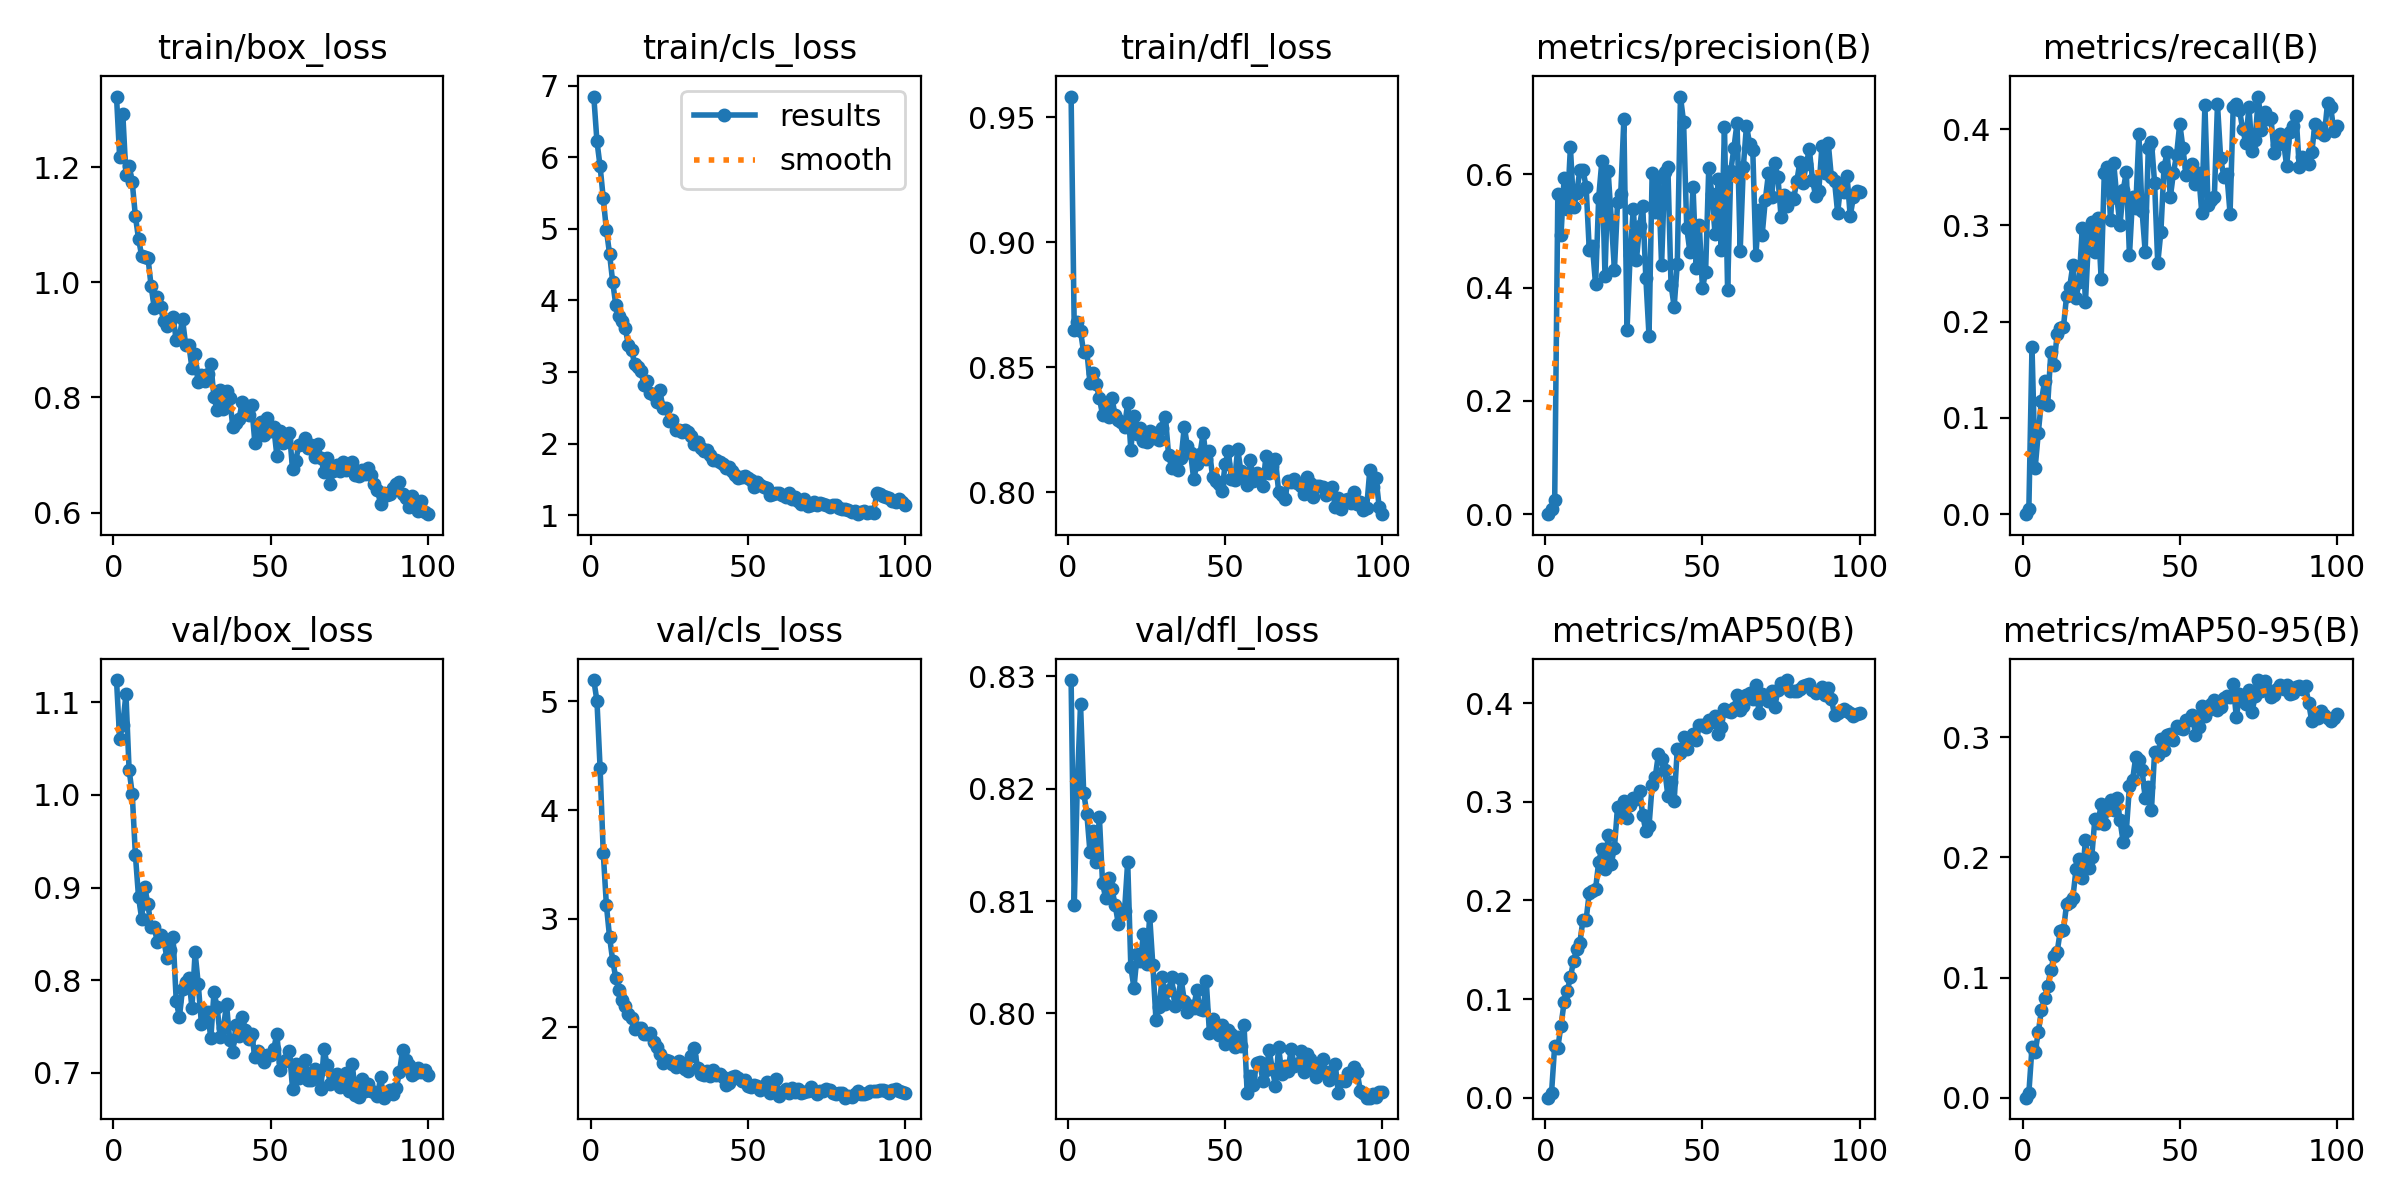

The file beside this chart, header and first rows:
epoch, time, train/box_loss, train/cls_loss, train/dfl_loss, metrics/precision(B), metrics/recall(B), metrics/mAP50(B), metrics/mAP50-95(B), val/box_loss, val/cls_loss, val/dfl_loss, lr/pg0, lr/pg1, lr/pg2
1, 21.49, 1.322, 6.846, 0.9584, 0, 0, 0, 0, 1.124, 5.196, 0.8297, 6.91316e-05, 6.91316e-05, 6.91316e-05
2, 30.16, 1.217, 6.221, 0.8649, 0.00833, 0.005, 0.00515, 0.00385, 1.061, 5.004, 0.8096, 0.0001387, 0.0001387, 0.0001387
3, 38.91, 1.292, 5.873, 0.868, 0.02473, 0.1738, 0.05263, 0.04193, 1.076, 4.387, 0.8206, 0.000207, 0.000207, 0.000207
4, 47.72, 1.187, 5.427, 0.8644, 0.5662, 0.04776, 0.05085, 0.03776, 1.109, 3.608, 0.8275, 0.0002067, 0.0002067, 0.0002067
5, 56.6, 1.203, 4.986, 0.856, 0.4922, 0.08438, 0.0731, 0.0545, 1.027, 3.127, 0.8197, 0.0002046, 0.0002046, 0.0002046
6, 65.52, 1.174, 4.654, 0.8565, 0.5945, 0.1176, 0.09677, 0.07271, 1.001, 2.836, 0.8178, 0.0002025, 0.0002025, 0.0002025
7, 74.49, 1.115, 4.261, 0.8438, 0.5384, 0.138, 0.1085, 0.08254, 0.9357, 2.616, 0.8144, 0.0002003, 0.0002003, 0.0002003
8, 83.5, 1.076, 3.934, 0.8477, 0.6483, 0.1138, 0.122, 0.09298, 0.8901, 2.456, 0.8163, 0.0001982, 0.0001982, 0.0001982
9, 92.54, 1.046, 3.781, 0.8432, 0.542, 0.1686, 0.1383, 0.1063, 0.8665, 2.342, 0.8135, 0.0001961, 0.0001961, 0.0001961
10, 101.6, 1.043, 3.712, 0.8377, 0.5672, 0.1554, 0.1509, 0.1177, 0.9001, 2.25, 0.8174, 0.000194, 0.000194, 0.000194
11, 110.7, 1.043, 3.615, 0.831, 0.6074, 0.1868, 0.1572, 0.1212, 0.882, 2.201, 0.8116, 0.0001919, 0.0001919, 0.0001919
12, 119.7, 0.9936, 3.375, 0.8337, 0.6075, 0.1937, 0.1803, 0.1389, 0.857, 2.122, 0.8103, 0.0001898, 0.0001898, 0.0001898
13, 128.7, 0.9555, 3.306, 0.8302, 0.5783, 0.1943, 0.1805, 0.1392, 0.8576, 2.091, 0.8121, 0.0001877, 0.0001877, 0.0001877
14, 137.8, 0.9745, 3.112, 0.8376, 0.4664, 0.2266, 0.2079, 0.1611, 0.8408, 1.99, 0.811, 0.0001856, 0.0001856, 0.0001856
15, 146.8, 0.957, 3.069, 0.8309, 0.4731, 0.2362, 0.21, 0.163, 0.8487, 1.998, 0.8097, 0.0001835, 0.0001835, 0.0001835
16, 155.8, 0.9326, 3.013, 0.829, 0.4057, 0.2589, 0.2113, 0.1661, 0.8442, 1.994, 0.808, 0.0001814, 0.0001814, 0.0001814
17, 164.9, 0.9233, 2.815, 0.8281, 0.5593, 0.2241, 0.2394, 0.1902, 0.8244, 1.942, 0.8093, 0.0001793, 0.0001793, 0.0001793
18, 173.9, 0.9301, 2.877, 0.826, 0.6237, 0.2415, 0.2522, 0.1982, 0.8323, 1.937, 0.8092, 0.0001772, 0.0001772, 0.0001772
19, 182.9, 0.9397, 2.71, 0.8359, 0.4209, 0.2977, 0.2321, 0.1825, 0.8467, 1.95, 0.8135, 0.000175, 0.000175, 0.000175
20, 192, 0.899, 2.68, 0.8171, 0.6055, 0.2199, 0.2665, 0.2147, 0.7774, 1.865, 0.8041, 0.0001729, 0.0001729, 0.0001729
21, 201, 0.9067, 2.587, 0.8305, 0.5204, 0.2869, 0.2374, 0.1909, 0.76, 1.816, 0.8023, 0.0001708, 0.0001708, 0.0001708
22, 210, 0.9355, 2.744, 0.8234, 0.4317, 0.3034, 0.2534, 0.2002, 0.7907, 1.754, 0.8053, 0.0001687, 0.0001687, 0.0001687
23, 219, 0.8911, 2.497, 0.8258, 0.5512, 0.2727, 0.295, 0.2322, 0.7982, 1.677, 0.8046, 0.0001666, 0.0001666, 0.0001666
24, 228.6, 0.8912, 2.499, 0.8205, 0.5651, 0.3079, 0.2853, 0.2285, 0.8023, 1.702, 0.8071, 0.0001645, 0.0001645, 0.0001645
25, 238.1, 0.8513, 2.318, 0.8202, 0.6972, 0.2443, 0.3012, 0.2442, 0.7703, 1.694, 0.8044, 0.0001624, 0.0001624, 0.0001624
26, 247.5, 0.8752, 2.327, 0.8244, 0.3249, 0.3544, 0.284, 0.2277, 0.8302, 1.663, 0.8086, 0.0001603, 0.0001603, 0.0001603
27, 256.8, 0.8271, 2.19, 0.8216, 0.4582, 0.3611, 0.2964, 0.2393, 0.7958, 1.639, 0.8043, 0.0001582, 0.0001582, 0.0001582
28, 266.3, 0.8397, 2.185, 0.8237, 0.5397, 0.3054, 0.3044, 0.2477, 0.7532, 1.693, 0.7994, 0.0001561, 0.0001561, 0.0001561
29, 275.6, 0.8281, 2.157, 0.8209, 0.4494, 0.3646, 0.3024, 0.2398, 0.7659, 1.652, 0.8006, 0.000154, 0.000154, 0.000154
30, 284.9, 0.8398, 2.196, 0.8257, 0.5086, 0.3281, 0.3114, 0.2497, 0.7655, 1.619, 0.8033, 0.0001518, 0.0001518, 0.0001518
31, 294, 0.8578, 2.168, 0.8301, 0.5445, 0.3006, 0.2865, 0.2307, 0.7372, 1.603, 0.8008, 0.0001497, 0.0001497, 0.0001497
32, 302.8, 0.8011, 2.107, 0.8151, 0.4171, 0.3362, 0.27, 0.2129, 0.7867, 1.74, 0.8021, 0.0001476, 0.0001476, 0.0001476
33, 311.7, 0.7773, 1.999, 0.8099, 0.3149, 0.3557, 0.2752, 0.2216, 0.7712, 1.81, 0.8032, 0.0001455, 0.0001455, 0.0001455
34, 320.7, 0.8127, 2.018, 0.813, 0.6024, 0.2687, 0.317, 0.2595, 0.7382, 1.632, 0.8006, 0.0001434, 0.0001434, 0.0001434
35, 329.7, 0.7791, 1.938, 0.809, 0.5335, 0.3297, 0.3256, 0.2644, 0.7485, 1.57, 0.8014, 0.0001413, 0.0001413, 0.0001413
36, 338.6, 0.8117, 1.892, 0.8137, 0.5934, 0.3186, 0.3484, 0.2836, 0.774, 1.56, 0.803, 0.0001392, 0.0001392, 0.0001392
37, 348.1, 0.7996, 1.909, 0.8262, 0.4404, 0.3945, 0.3434, 0.2807, 0.7354, 1.603, 0.8011, 0.0001371, 0.0001371, 0.0001371
38, 357.5, 0.7479, 1.848, 0.8184, 0.6045, 0.3154, 0.3326, 0.2726, 0.722, 1.557, 0.8001, 0.000135, 0.000135, 0.000135
39, 366.9, 0.755, 1.768, 0.8157, 0.6128, 0.2728, 0.3061, 0.2497, 0.7516, 1.606, 0.8006, 0.0001329, 0.0001329, 0.0001329
40, 376.2, 0.7634, 1.774, 0.8053, 0.4054, 0.3804, 0.3204, 0.2589, 0.7399, 1.56, 0.8005, 0.0001308, 0.0001308, 0.0001308
41, 385.2, 0.7919, 1.749, 0.8113, 0.3663, 0.3871, 0.3012, 0.2396, 0.7607, 1.571, 0.8021, 0.0001287, 0.0001287, 0.0001287
42, 394.1, 0.7841, 1.715, 0.8154, 0.4427, 0.3439, 0.3535, 0.2876, 0.7462, 1.549, 0.8004, 0.0001265, 0.0001265, 0.0001265
43, 403.1, 0.7691, 1.667, 0.8236, 0.7376, 0.2606, 0.3494, 0.2853, 0.7364, 1.475, 0.8003, 0.0001244, 0.0001244, 0.0001244
44, 412, 0.7862, 1.669, 0.8134, 0.6927, 0.2935, 0.366, 0.2985, 0.7423, 1.489, 0.8029, 0.0001223, 0.0001223, 0.0001223
45, 421.1, 0.7216, 1.613, 0.8167, 0.5059, 0.3605, 0.3539, 0.2895, 0.717, 1.542, 0.7983, 0.0001202, 0.0001202, 0.0001202
46, 430.6, 0.7484, 1.561, 0.8061, 0.4633, 0.3762, 0.3634, 0.3021, 0.7238, 1.552, 0.7995, 0.0001181, 0.0001181, 0.0001181
47, 440.1, 0.7579, 1.524, 0.8044, 0.5781, 0.3293, 0.3688, 0.3029, 0.716, 1.536, 0.7988, 0.000116, 0.000116, 0.000116
48, 449.1, 0.7351, 1.534, 0.8034, 0.435, 0.3548, 0.3628, 0.298, 0.7119, 1.507, 0.7981, 0.0001139, 0.0001139, 0.0001139
49, 458, 0.7638, 1.549, 0.8005, 0.5105, 0.3733, 0.3776, 0.3092, 0.7191, 1.515, 0.799, 0.0001118, 0.0001118, 0.0001118
50, 466.9, 0.7417, 1.517, 0.8112, 0.3987, 0.4058, 0.3779, 0.3077, 0.7188, 1.466, 0.7973, 0.0001097, 0.0001097, 0.0001097
51, 476.3, 0.7493, 1.488, 0.8166, 0.428, 0.3805, 0.3763, 0.3071, 0.7252, 1.454, 0.7986, 0.0001076, 0.0001076, 0.0001076
52, 485.7, 0.699, 1.396, 0.8054, 0.6108, 0.3522, 0.3833, 0.314, 0.7423, 1.474, 0.7982, 0.0001055, 0.0001055, 0.0001055
53, 494.9, 0.7413, 1.465, 0.8049, 0.5651, 0.3604, 0.3811, 0.3145, 0.7032, 1.461, 0.7971, 0.0001033, 0.0001033, 0.0001033
54, 503.8, 0.7211, 1.419, 0.8174, 0.4954, 0.3636, 0.3869, 0.3186, 0.7119, 1.428, 0.7979, 0.0001012, 0.0001012, 0.0001012
55, 512.7, 0.726, 1.399, 0.8084, 0.5919, 0.3432, 0.3693, 0.302, 0.7142, 1.441, 0.7972, 9.91302e-05, 9.91302e-05, 9.91302e-05
56, 521.6, 0.7387, 1.382, 0.8069, 0.4667, 0.3539, 0.376, 0.3084, 0.7232, 1.501, 0.799, 9.70215e-05, 9.70215e-05, 9.70215e-05
57, 530.5, 0.6758, 1.289, 0.8029, 0.6843, 0.3133, 0.394, 0.3263, 0.6829, 1.396, 0.7929, 9.49128e-05, 9.49128e-05, 9.49128e-05
58, 539.4, 0.6895, 1.303, 0.8131, 0.3953, 0.425, 0.3922, 0.3178, 0.7099, 1.434, 0.7944, 9.28041e-05, 9.28041e-05, 9.28041e-05
59, 548.8, 0.7175, 1.312, 0.8044, 0.6063, 0.3208, 0.3909, 0.3227, 0.6942, 1.524, 0.7937, 9.06954e-05, 9.06954e-05, 9.06954e-05
60, 558.3, 0.7196, 1.308, 0.8076, 0.6464, 0.3265, 0.3953, 0.3274, 0.704, 1.371, 0.7956, 8.85867e-05, 8.85867e-05, 8.85867e-05
... 40 more rows
